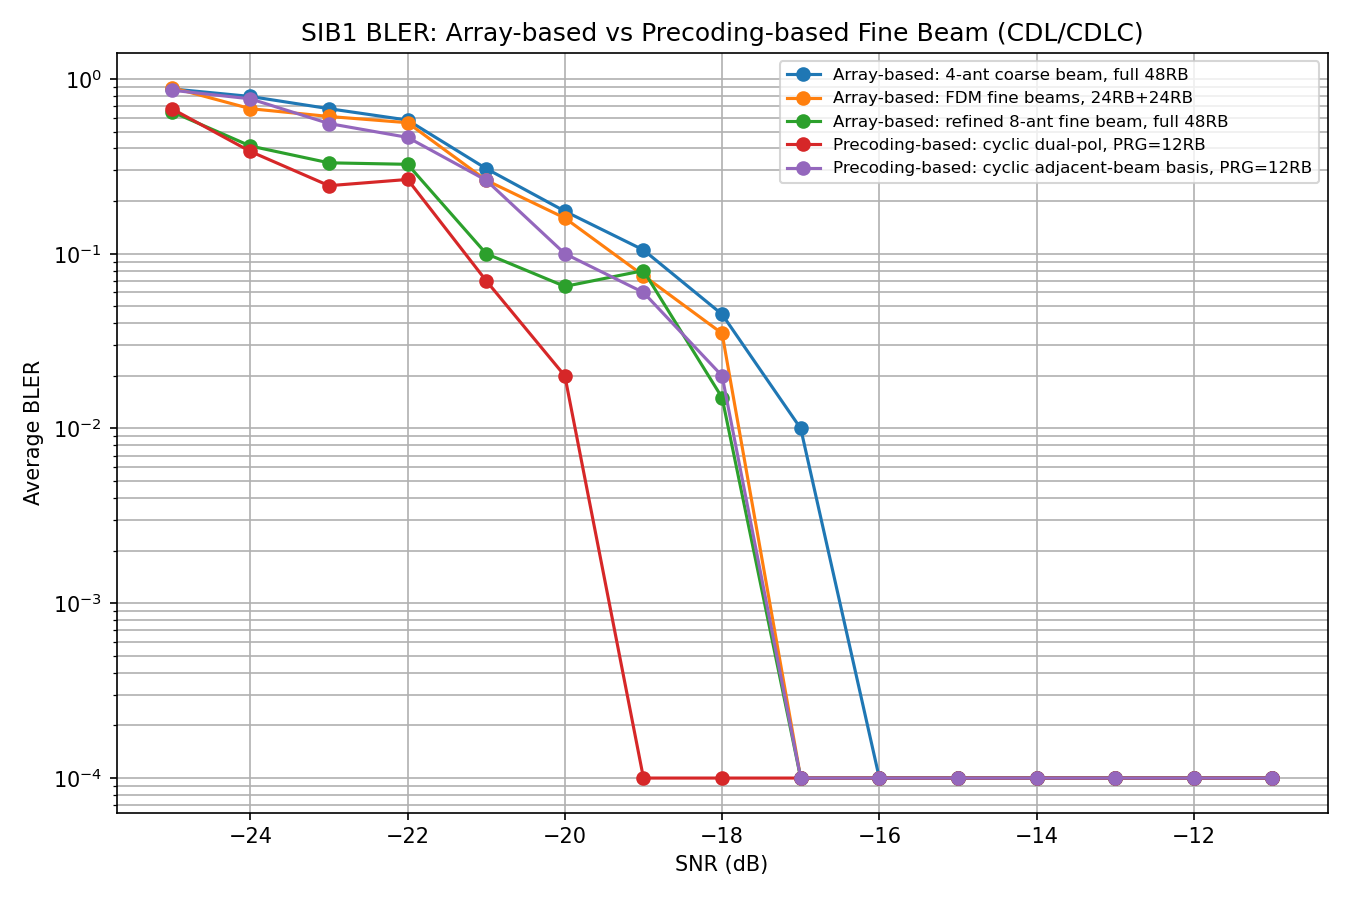

The data file committed next to this chart (first rows):
Config, Family, Scheme, PRG_Size_RB, Precoding_Mode, CE_Mode, Precoding_Basis, Channel_Model, CDL_Type, SNR(dB), BLER
Array-based: 4-ant coarse beam, full 48R…, array_based, array_coarse_baseline, 48, traditional, fullband, polarization, CDL, CDLC, -25.0, 0.8772
Array-based: 4-ant coarse beam, full 48R…, array_based, array_coarse_baseline, 48, traditional, fullband, polarization, CDL, CDLC, -24.0, 0.7937
Array-based: 4-ant coarse beam, full 48R…, array_based, array_coarse_baseline, 48, traditional, fullband, polarization, CDL, CDLC, -23.0, 0.6757
Array-based: 4-ant coarse beam, full 48R…, array_based, array_coarse_baseline, 48, traditional, fullband, polarization, CDL, CDLC, -22.0, 0.5814
Array-based: 4-ant coarse beam, full 48R…, array_based, array_coarse_baseline, 48, traditional, fullband, polarization, CDL, CDLC, -21.0, 0.3067
Array-based: 4-ant coarse beam, full 48R…, array_based, array_coarse_baseline, 48, traditional, fullband, polarization, CDL, CDLC, -20.0, 0.175
Array-based: 4-ant coarse beam, full 48R…, array_based, array_coarse_baseline, 48, traditional, fullband, polarization, CDL, CDLC, -19.0, 0.105
Array-based: 4-ant coarse beam, full 48R…, array_based, array_coarse_baseline, 48, traditional, fullband, polarization, CDL, CDLC, -18.0, 0.045
Array-based: 4-ant coarse beam, full 48R…, array_based, array_coarse_baseline, 48, traditional, fullband, polarization, CDL, CDLC, -17.0, 0.01
Array-based: 4-ant coarse beam, full 48R…, array_based, array_coarse_baseline, 48, traditional, fullband, polarization, CDL, CDLC, -16.0, 0.0
Array-based: 4-ant coarse beam, full 48R…, array_based, array_coarse_baseline, 48, traditional, fullband, polarization, CDL, CDLC, -15.0, 0.0
Array-based: 4-ant coarse beam, full 48R…, array_based, array_coarse_baseline, 48, traditional, fullband, polarization, CDL, CDLC, -14.0, 0.0
Array-based: 4-ant coarse beam, full 48R…, array_based, array_coarse_baseline, 48, traditional, fullband, polarization, CDL, CDLC, -13.0, 0.0
Array-based: 4-ant coarse beam, full 48R…, array_based, array_coarse_baseline, 48, traditional, fullband, polarization, CDL, CDLC, -12.0, 0.0
Array-based: 4-ant coarse beam, full 48R…, array_based, array_coarse_baseline, 48, traditional, fullband, polarization, CDL, CDLC, -11.0, 0.0
Array-based: FDM fine beams, 24RB+24RB, array_based, array_fdm_fine, 24, traditional, fullband, polarization, CDL, CDLC, -25.0, 0.8929
Array-based: FDM fine beams, 24RB+24RB, array_based, array_fdm_fine, 24, traditional, fullband, polarization, CDL, CDLC, -24.0, 0.6757
Array-based: FDM fine beams, 24RB+24RB, array_based, array_fdm_fine, 24, traditional, fullband, polarization, CDL, CDLC, -23.0, 0.6098
Array-based: FDM fine beams, 24RB+24RB, array_based, array_fdm_fine, 24, traditional, fullband, polarization, CDL, CDLC, -22.0, 0.5618
Array-based: FDM fine beams, 24RB+24RB, array_based, array_fdm_fine, 24, traditional, fullband, polarization, CDL, CDLC, -21.0, 0.2632
Array-based: FDM fine beams, 24RB+24RB, array_based, array_fdm_fine, 24, traditional, fullband, polarization, CDL, CDLC, -20.0, 0.16
Array-based: FDM fine beams, 24RB+24RB, array_based, array_fdm_fine, 24, traditional, fullband, polarization, CDL, CDLC, -19.0, 0.075
Array-based: FDM fine beams, 24RB+24RB, array_based, array_fdm_fine, 24, traditional, fullband, polarization, CDL, CDLC, -18.0, 0.035
Array-based: FDM fine beams, 24RB+24RB, array_based, array_fdm_fine, 24, traditional, fullband, polarization, CDL, CDLC, -17.0, 0.0
Array-based: FDM fine beams, 24RB+24RB, array_based, array_fdm_fine, 24, traditional, fullband, polarization, CDL, CDLC, -16.0, 0.0
Array-based: FDM fine beams, 24RB+24RB, array_based, array_fdm_fine, 24, traditional, fullband, polarization, CDL, CDLC, -15.0, 0.0
Array-based: FDM fine beams, 24RB+24RB, array_based, array_fdm_fine, 24, traditional, fullband, polarization, CDL, CDLC, -14.0, 0.0
Array-based: FDM fine beams, 24RB+24RB, array_based, array_fdm_fine, 24, traditional, fullband, polarization, CDL, CDLC, -13.0, 0.0
Array-based: FDM fine beams, 24RB+24RB, array_based, array_fdm_fine, 24, traditional, fullband, polarization, CDL, CDLC, -12.0, 0.0
Array-based: FDM fine beams, 24RB+24RB, array_based, array_fdm_fine, 24, traditional, fullband, polarization, CDL, CDLC, -11.0, 0.0
Array-based: refined 8-ant fine beam, fu…, array_based, array_refined_fine, 48, traditional, fullband, polarization, CDL, CDLC, -25.0, 0.6494
Array-based: refined 8-ant fine beam, fu…, array_based, array_refined_fine, 48, traditional, fullband, polarization, CDL, CDLC, -24.0, 0.4132
Array-based: refined 8-ant fine beam, fu…, array_based, array_refined_fine, 48, traditional, fullband, polarization, CDL, CDLC, -23.0, 0.3311
Array-based: refined 8-ant fine beam, fu…, array_based, array_refined_fine, 48, traditional, fullband, polarization, CDL, CDLC, -22.0, 0.3247
Array-based: refined 8-ant fine beam, fu…, array_based, array_refined_fine, 48, traditional, fullband, polarization, CDL, CDLC, -21.0, 0.1
Array-based: refined 8-ant fine beam, fu…, array_based, array_refined_fine, 48, traditional, fullband, polarization, CDL, CDLC, -20.0, 0.065
Array-based: refined 8-ant fine beam, fu…, array_based, array_refined_fine, 48, traditional, fullband, polarization, CDL, CDLC, -19.0, 0.08
Array-based: refined 8-ant fine beam, fu…, array_based, array_refined_fine, 48, traditional, fullband, polarization, CDL, CDLC, -18.0, 0.015
Array-based: refined 8-ant fine beam, fu…, array_based, array_refined_fine, 48, traditional, fullband, polarization, CDL, CDLC, -17.0, 0.0
Array-based: refined 8-ant fine beam, fu…, array_based, array_refined_fine, 48, traditional, fullband, polarization, CDL, CDLC, -16.0, 0.0
Array-based: refined 8-ant fine beam, fu…, array_based, array_refined_fine, 48, traditional, fullband, polarization, CDL, CDLC, -15.0, 0.0
Array-based: refined 8-ant fine beam, fu…, array_based, array_refined_fine, 48, traditional, fullband, polarization, CDL, CDLC, -14.0, 0.0
Array-based: refined 8-ant fine beam, fu…, array_based, array_refined_fine, 48, traditional, fullband, polarization, CDL, CDLC, -13.0, 0.0
Array-based: refined 8-ant fine beam, fu…, array_based, array_refined_fine, 48, traditional, fullband, polarization, CDL, CDLC, -12.0, 0.0
Array-based: refined 8-ant fine beam, fu…, array_based, array_refined_fine, 48, traditional, fullband, polarization, CDL, CDLC, -11.0, 0.0
Precoding-based: cyclic dual-pol, PRG=12…, precoding_based, precoding_cyclic, 24, cyclic, fullband, polarization, CDL, CDLC, -25.0, 0.6757
Precoding-based: cyclic dual-pol, PRG=12…, precoding_based, precoding_cyclic, 24, cyclic, fullband, polarization, CDL, CDLC, -24.0, 0.3846
Precoding-based: cyclic dual-pol, PRG=12…, precoding_based, precoding_cyclic, 24, cyclic, fullband, polarization, CDL, CDLC, -23.0, 0.245
Precoding-based: cyclic dual-pol, PRG=12…, precoding_based, precoding_cyclic, 24, cyclic, fullband, polarization, CDL, CDLC, -22.0, 0.266
Precoding-based: cyclic dual-pol, PRG=12…, precoding_based, precoding_cyclic, 24, cyclic, fullband, polarization, CDL, CDLC, -21.0, 0.07
Precoding-based: cyclic dual-pol, PRG=12…, precoding_based, precoding_cyclic, 24, cyclic, fullband, polarization, CDL, CDLC, -20.0, 0.02
Precoding-based: cyclic dual-pol, PRG=12…, precoding_based, precoding_cyclic, 24, cyclic, fullband, polarization, CDL, CDLC, -19.0, 0.0
Precoding-based: cyclic dual-pol, PRG=12…, precoding_based, precoding_cyclic, 24, cyclic, fullband, polarization, CDL, CDLC, -18.0, 0.0
Precoding-based: cyclic dual-pol, PRG=12…, precoding_based, precoding_cyclic, 24, cyclic, fullband, polarization, CDL, CDLC, -17.0, 0.0
Precoding-based: cyclic dual-pol, PRG=12…, precoding_based, precoding_cyclic, 24, cyclic, fullband, polarization, CDL, CDLC, -16.0, 0.0
Precoding-based: cyclic dual-pol, PRG=12…, precoding_based, precoding_cyclic, 24, cyclic, fullband, polarization, CDL, CDLC, -15.0, 0.0
Precoding-based: cyclic dual-pol, PRG=12…, precoding_based, precoding_cyclic, 24, cyclic, fullband, polarization, CDL, CDLC, -14.0, 0.0
Precoding-based: cyclic dual-pol, PRG=12…, precoding_based, precoding_cyclic, 24, cyclic, fullband, polarization, CDL, CDLC, -13.0, 0.0
Precoding-based: cyclic dual-pol, PRG=12…, precoding_based, precoding_cyclic, 24, cyclic, fullband, polarization, CDL, CDLC, -12.0, 0.0
Precoding-based: cyclic dual-pol, PRG=12…, precoding_based, precoding_cyclic, 24, cyclic, fullband, polarization, CDL, CDLC, -11.0, 0.0
... 15 more rows
